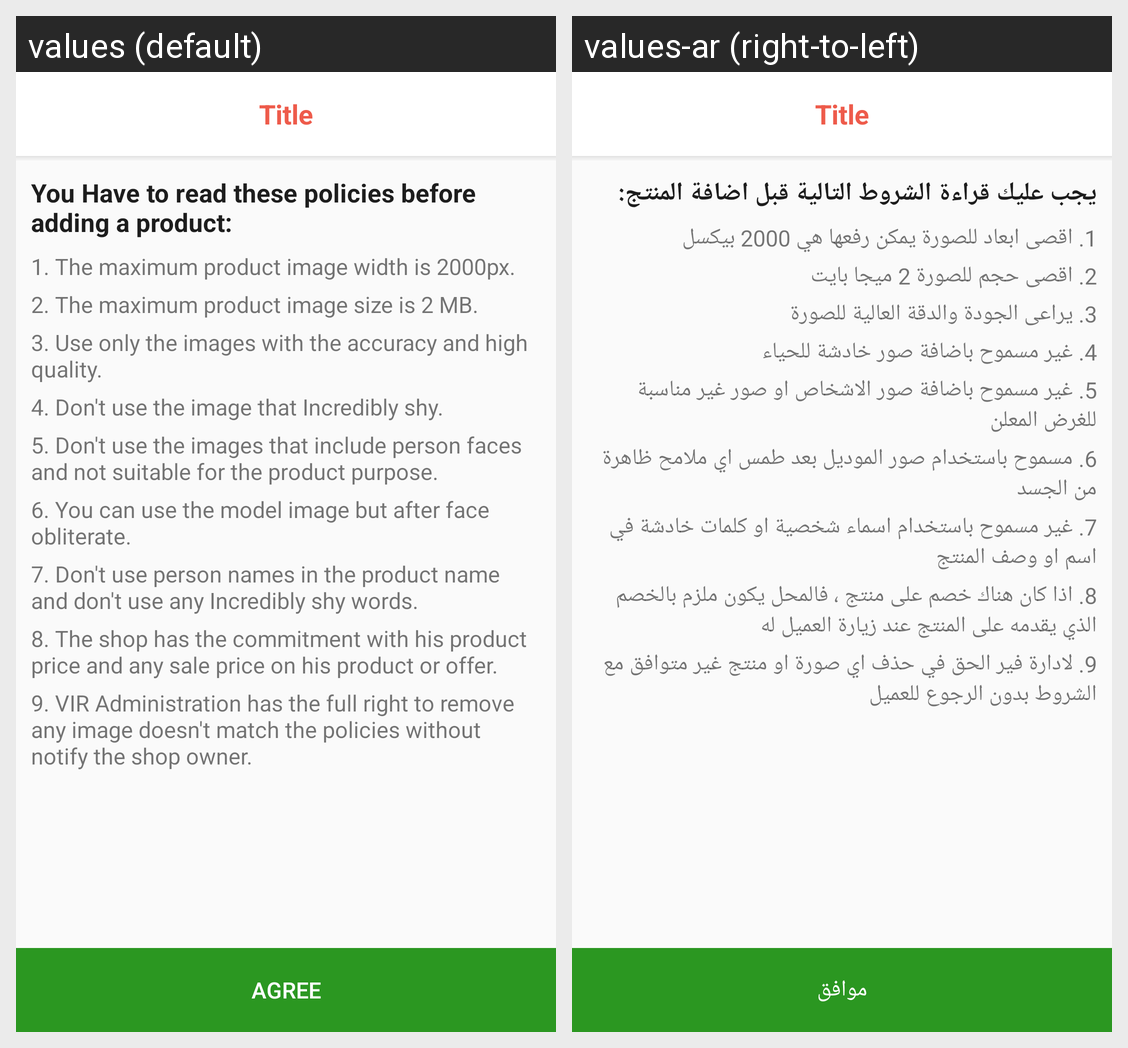

Translations of the strings shown on this Android screen, per locale in the grid:
Android screen res/layout/activity_product_policies.xml rendered under 2 locales, left to right: values (default), values-ar (right-to-left). Device: Nexus 5 (rendered at 1080×1920; each locale shown at half size, 540×960, under a caption strip naming it); theme AppTheme.
Strings drawn on this screen, with the default value and each locale's value (text and hints the layout hard-codes, and strings that could not be matched under every locale, appear in the picture but are not listed):

you_have_to_read_these_policies_before_adding_a_product
  values: You Have to read these policies before adding a product:
  values-ar: يجب عليك قراءة الشروط التالية قبل اضافة المنتج:

_1_the_maximum_product_image_width_is_2000px
  values: 1. The maximum product image width is 2000px.
  values-ar: 1. اقصى ابعاد للصورة يمكن رفعها هي 2000 بيكسل

_2_the_maximum_product_image_size_is_2_mb
  values: 2. The maximum product image size is 2 MB.
  values-ar: 2. اقصى حجم للصورة 2 ميجا بايت

_3_use_only_the_images_with_the_accuracy_and_high_quality
  values: 3. Use only the images with the accuracy and high quality.
  values-ar: 3. يراعى الجودة والدقة العالية للصورة

_4_don_t_use_the_image_that_incredibly_shy
  values: 4. Don't use the image that Incredibly shy.
  values-ar: 4. غير مسموح باضافة صور خادشة للحياء

_5_don_t_use_the_images_that_include_person_faces_and_not_suitable_for_the_product_purpose
  values: 5. Don't use the images that include person faces and not suitable for the product purpose.
  values-ar: 5. غير مسموح باضافة صور الاشخاص او صور غير مناسبة للغرض المعلن

_6_you_can_use_the_model_image_but_after_face_obliterate
  values: 6. You can use the model image but after face obliterate.
  values-ar: 6. مسموح باستخدام صور الموديل بعد طمس اي ملامح ظاهرة من الجسد

_7_don_t_use_person_names_in_the_product_name_and_don_t_use_any_incredibly_shy_words
  values: 7. Don't use person names in the product name and don't use any Incredibly shy words.
  values-ar: 7. غير مسموح باستخدام اسماء شخصية او كلمات خادشة في اسم او وصف المنتج

_8_the_shop_has_the_commitment_with_his_product_price_and_any_sale_price_on_his_product_or_offer
  values: 8. The shop has the commitment with his product price and any sale price on his product or offer.
  values-ar: 8. اذا كان هناك خصم على منتج ، فالمحل يكون ملزم بالخصم الذي يقدمه على المنتج عند زيارة العميل له

_9_vir_administration_has_the_full_right_to_remove_any_image_doesn_t_match_the_policies_without_notify_the_shop_owner
  values: 9. VIR Administration has the full right to remove any image doesn't match the policies without notify the shop owner.
  values-ar: 9. لادارة فير الحق في حذف اي صورة او منتج غير متوافق مع الشروط بدون الرجوع للعميل

agree
  values: Agree
  values-ar: موافق
